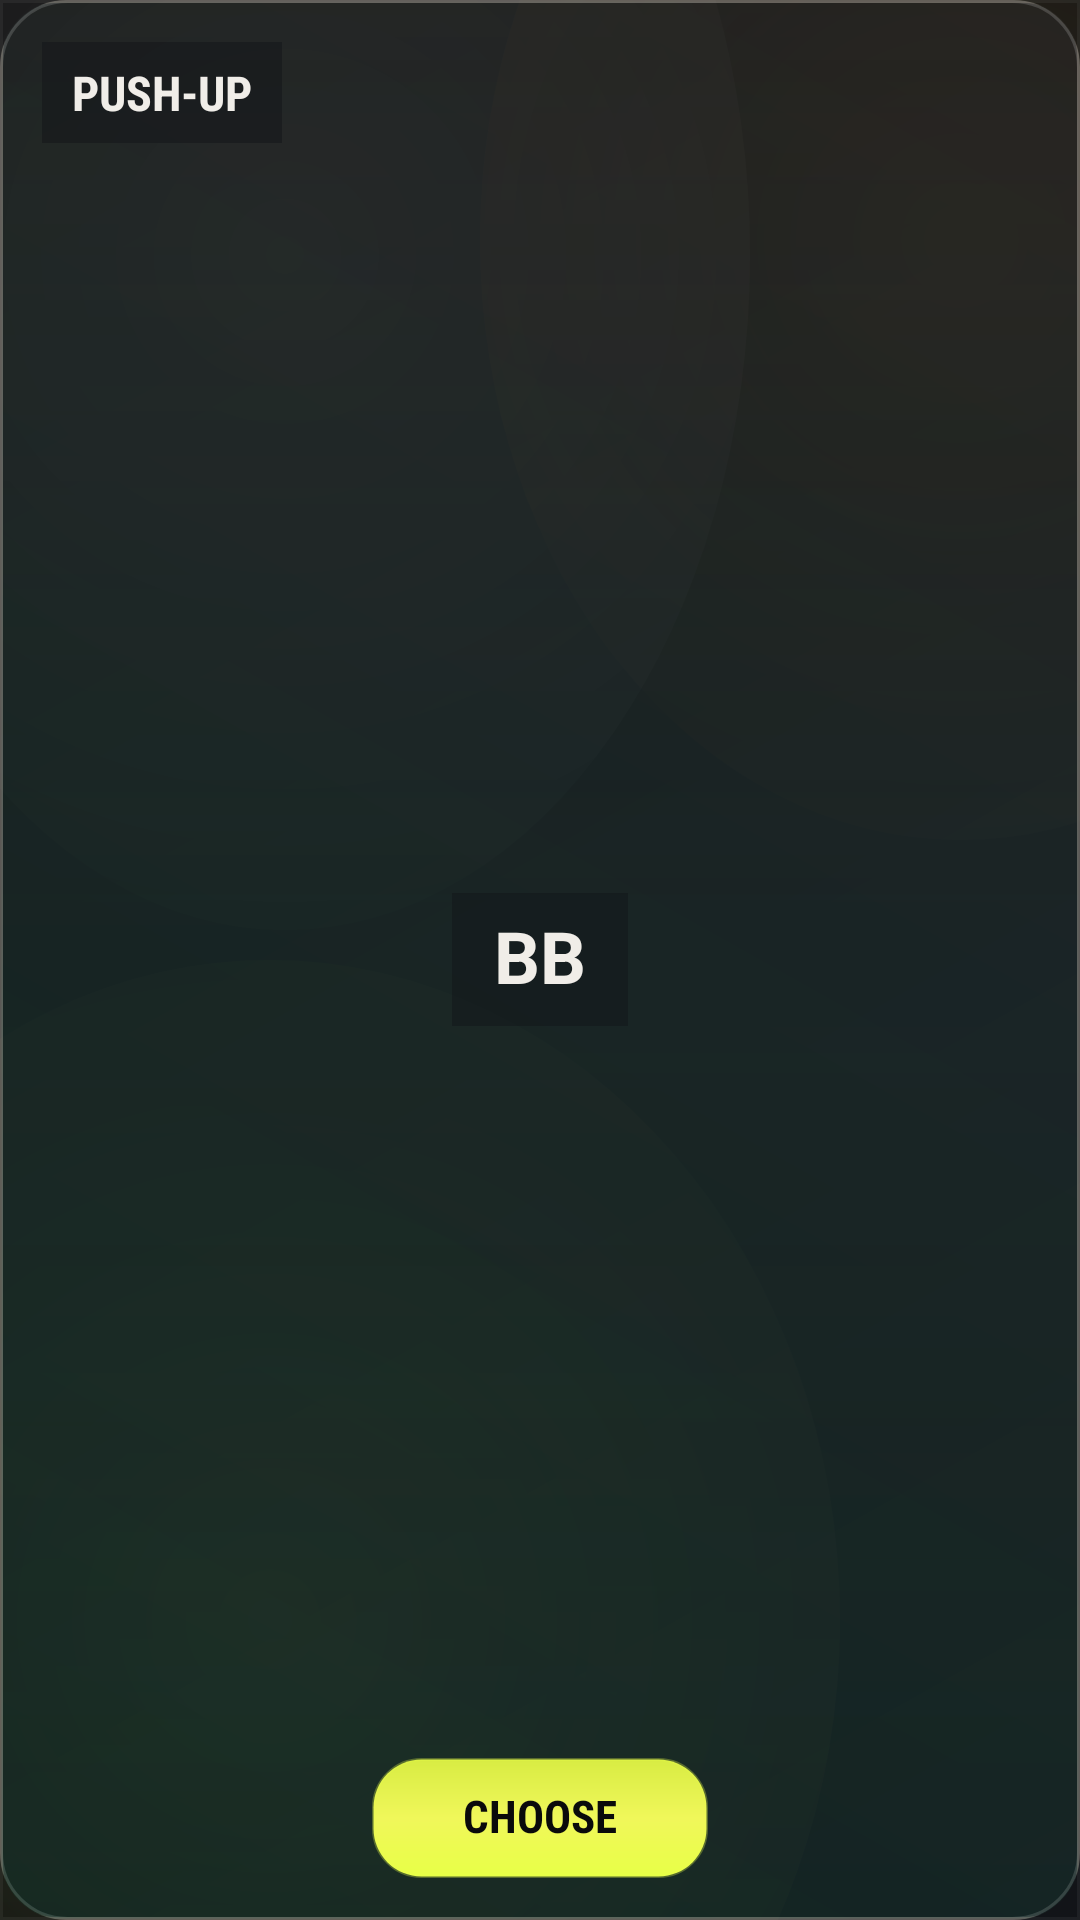

The Android layout XML behind this screen, and the referenced resources:
<!-- AndroidManifest.xml: application theme Theme.AirFloat -->
<!-- res/layout/view_workout_exercise_option.xml -->
<?xml version="1.0" encoding="utf-8"?>
<FrameLayout xmlns:android="http://schemas.android.com/apk/res/android"
    android:layout_width="match_parent"
    android:layout_height="232dp"
    android:background="@drawable/workout_exercise_option_card"
    android:clipToOutline="true">

    <ImageView
        android:id="@+id/exerciseOptionImageView"
        android:layout_width="match_parent"
        android:layout_height="match_parent"
        android:adjustViewBounds="false"
        android:background="@drawable/workout_exercise_preview_stub"
        android:contentDescription="Exercise card artwork"
        android:scaleType="centerCrop" />

    <View
        android:layout_width="match_parent"
        android:layout_height="match_parent"
        android:background="#20000000" />

    <TextView
        android:id="@+id/exerciseOptionTitleText"
        android:layout_width="wrap_content"
        android:layout_height="wrap_content"
        android:layout_gravity="top|start"
        android:layout_marginStart="14dp"
        android:layout_marginTop="14dp"
        android:background="#7A111417"
        android:ellipsize="end"
        android:fontFamily="sans-serif-condensed"
        android:maxLines="1"
        android:paddingStart="10dp"
        android:paddingTop="6dp"
        android:paddingEnd="10dp"
        android:paddingBottom="6dp"
        android:text="PUSH-UP"
        android:textAllCaps="true"
        android:textColor="@color/hud_text_primary"
        android:textSize="16sp"
        android:textStyle="bold" />

        <TextView
            android:id="@+id/exerciseOptionSymbolText"
            android:layout_width="wrap_content"
            android:layout_height="wrap_content"
            android:layout_gravity="center"
            android:background="#72111417"
            android:gravity="center"
            android:includeFontPadding="false"
            android:text="BB"
            android:textAllCaps="true"
            android:textColor="@color/hud_text_primary"
            android:textSize="24sp"
            android:textStyle="bold"
            android:paddingStart="14dp"
            android:paddingTop="8dp"
            android:paddingEnd="14dp"
            android:paddingBottom="8dp" />

    <TextView
        android:id="@+id/exerciseOptionActionText"
        android:layout_width="wrap_content"
        android:layout_height="40dp"
        android:layout_gravity="bottom|center_horizontal"
        android:layout_marginBottom="14dp"
        android:background="@drawable/workout_option_choose_button"
        android:fontFamily="sans-serif-condensed"
        android:gravity="center"
        android:includeFontPadding="false"
        android:minWidth="112dp"
        android:paddingStart="18dp"
        android:paddingEnd="18dp"
        android:text="CHOOSE"
        android:textAllCaps="true"
        android:textColor="@color/obsidian_950"
        android:textSize="15sp"
        android:textStyle="bold" />
</FrameLayout>
<!-- resources referenced by this layout -->
<resources>
  <color name="hud_text_primary">#FFF0EDE8</color>
  <color name="obsidian_950">#FF0A0A0B</color>
  <!-- drawable workout_exercise_option_card (drawable) -->
  <?xml version="1.0" encoding="utf-8"?>
  <ripple xmlns:android="http://schemas.android.com/apk/res/android"
      android:color="#16FFFFFF">
      <item>
          <shape android:shape="rectangle">
              <corners android:radius="22dp" />
              <gradient
                  android:angle="90"
                  android:startColor="#6612181C"
                  android:centerColor="#8A171C20"
                  android:endColor="#61120F0E" />
              <stroke
                  android:width="1dp"
                  android:color="#2FFFFFFF" />
          </shape>
      </item>
  </ripple>
  <!-- drawable workout_exercise_preview_stub (drawable) -->
  <?xml version="1.0" encoding="utf-8"?>
  <shape xmlns:android="http://schemas.android.com/apk/res/android"
      android:shape="rectangle">
      <corners android:radius="18dp" />
      <gradient
          android:angle="45"
          android:startColor="#261D9E75"
          android:endColor="#12FFFFFF" />
      <stroke
          android:width="1dp"
          android:color="#3DD9C8B5" />
  </shape>
  <!-- drawable workout_option_choose_button (drawable) -->
  <?xml version="1.0" encoding="utf-8"?>
  <ripple xmlns:android="http://schemas.android.com/apk/res/android"
      android:color="#22000000">
      <item>
          <shape android:shape="rectangle">
              <corners android:radius="16dp" />
              <gradient
                  android:angle="90"
                  android:startColor="@color/acid_lime_400"
                  android:centerColor="#F0F75A"
                  android:endColor="#D8EC43" />
              <stroke
                  android:width="1dp"
                  android:color="@color/acid_lime_border" />
          </shape>
      </item>
  </ripple>
  <style name="Theme.AirFloat" parent="Theme.AppCompat.DayNight.NoActionBar">
          <item name="android:windowBackground">@drawable/bg_cyberpunk</item>
          <item name="android:statusBarColor">@color/obsidian_950</item>
          <item name="android:navigationBarColor">@color/obsidian_950</item>
          <item name="android:windowLightStatusBar">false</item>
          <item name="android:windowLightNavigationBar">false</item>
          <item name="colorPrimary">@color/amber_500</item>
          <item name="colorAccent">@color/moss_400</item>
      </style>
  <color name="acid_lime_400">#FFE8FF47</color>
  <color name="acid_lime_border">#4DE8FF47</color>
  <!-- drawable bg_cyberpunk: vector/xml drawable (drawable, 2254 chars, omitted) -->
  <color name="amber_500">#FFC78644</color>
  <color name="moss_400">#FF8FD09A</color>
</resources>
